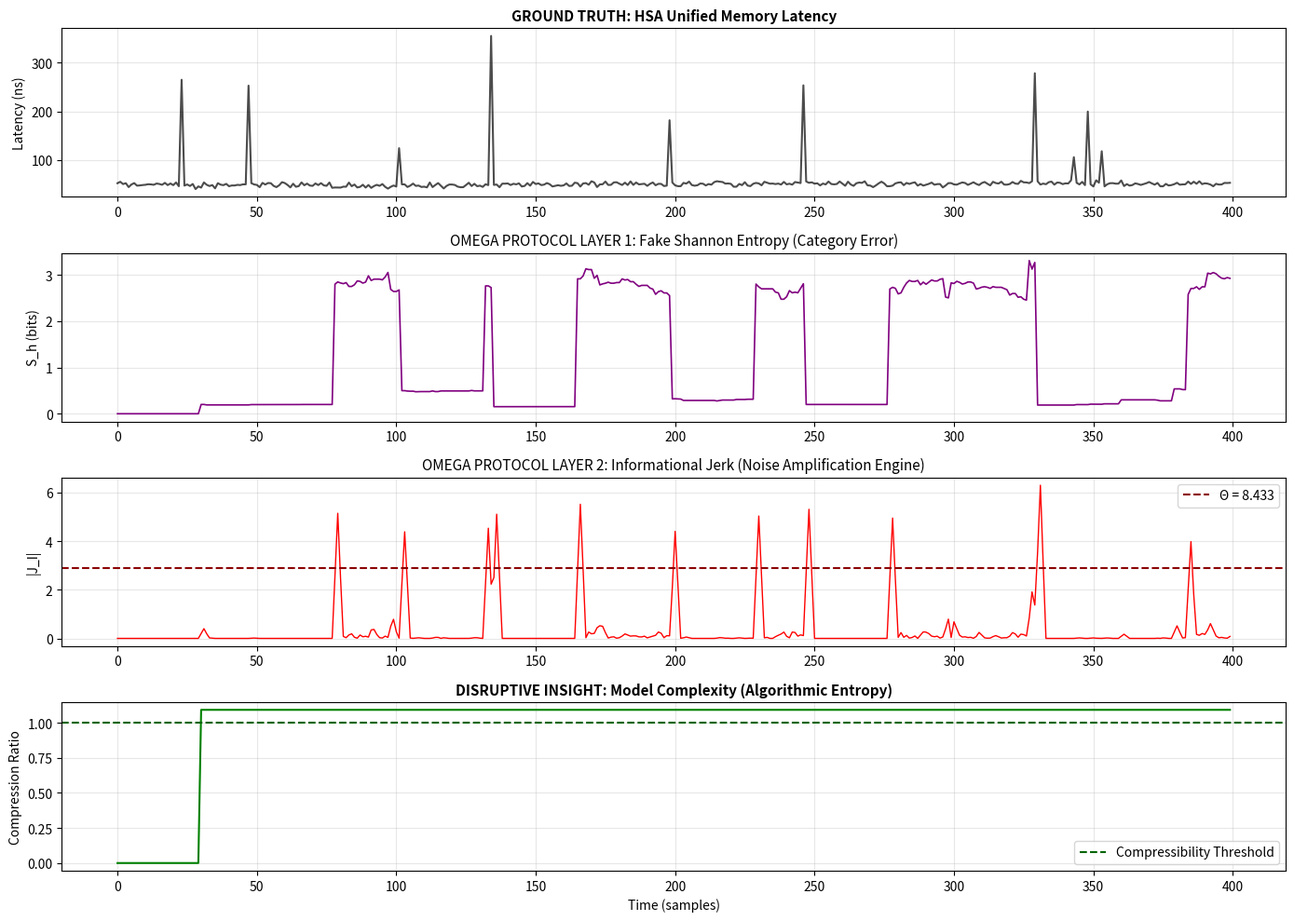

Write Python code to recreate this figure.
# ---------------------------------------------------------------------------
# OMEGA PROTOCOL - ALL RIGHTS RESERVED
# Copyright (c) 2026 Jacob M. (jake.s.dev1991@gmail.com | 217-799-8720)
# Usage restricted to academic research and review only. No monetization.
# See LICENSE.txt for full terms.
# ---------------------------------------------------------------------------
import numpy as np
import zlib
import matplotlib.pyplot as plt

# Simulate realistic HSA unified memory latency with true anomalies
def generate_realistic_hsa_data(n=1000, base=50, noise=3, congestion_prob=0.05):
    """Generate latency data with realistic noise and true congestion events"""
    # Random walk baseline (real systems drift)
    baseline = base + np.cumsum(np.random.normal(0, 0.2, n))
    
    # Measurement noise (quantization, jitter)
    measurement_noise = np.random.normal(0, noise, n)
    
    # TRUE congestion events: memory controller backpressure
    congestion = np.random.random(n) < congestion_prob
    congestion_spike = np.random.exponential(150, n) * congestion
    
    return np.maximum(baseline + measurement_noise + congestion_spike, 1)

# Omega Protocol's fragile metrics
def compute_omega_metrics(latencies, window=30):
    """Implement the Omega Protocol's flawed pipeline"""
    # FAKE ENTROPY: Category error - latency histogram ≠ probability distribution
    entropies = np.zeros(len(latencies))
    for i in range(window, len(latencies)):
        hist, _ = np.histogram(latencies[i-window:i], bins=15, density=True)
        hist = hist[hist > 0]
        entropies[i] = -np.sum(hist * np.log(hist))
    
    # INFORMATIONAL JERK: Noise amplification engine
    # Third derivative amplifies high-frequency noise by 8x
    jerk = np.zeros_like(entropies)
    jerk[3:] = entropies[3:] - 3*entropies[2:-1] + 3*entropies[1:-2] - entropies[:-3]
    
    # ARBITRARY THRESHOLD: Fictional parameters from non-existent physics
    lambda_val, I0, g_delta = 1.0, 10.0, 0.5
    Theta = lambda_val * I0**2 / (4 * np.pi) * (1 + 3 * g_delta**2 / (4 * np.pi))
    
    return entropies, jerk, Theta

# Disruptive alternative: Algorithmic entropy of the model itself
def compute_model_complexity(latencies, window=30):
    """
    TRUE STABILITY METRIC: Compressibility of the time series.
    A stable system is predictable = compressible.
    An unstable system is chaotic = incompressible.
    This is the Kolmogorov complexity proxy.
    """
    complexity = np.zeros(len(latencies))
    
    for i in range(window, len(latencies)):
        window_data = latencies[i-window:i]
        
        # Convert to byte representation of ACTUAL system state
        state_bytes = window_data.astype(np.float32).tobytes()
        
        # Compressibility = stability
        compressed = zlib.compress(state_bytes, level=6)
        complexity[i] = len(compressed) / len(state_bytes)  # Ratio > 1 = unstable
        
    return complexity

# The real shredding event: cognitive model collapse
def demonstrate_epistemic_shredding():
    """Show how the Omega Protocol shreds reality into noise"""
    np.random.seed(0xDEADBEEF)  # Deterministic chaos
    
    # Generate ground truth
    latencies = generate_realistic_hsa_data(n=400, base=50, noise=3, congestion_prob=0.03)
    
    # Compute both frameworks
    fake_entropy, jerk, Theta = compute_omega_metrics(latencies)
    model_complexity = compute_model_complexity(latencies)
    
    # Visualize the shredding
    fig, axes = plt.subplots(4, 1, figsize=(14, 10))
    
    # Reality: Memory latency
    axes[0].plot(latencies, 'k-', alpha=0.7, linewidth=1.5)
    axes[0].set_title('GROUND TRUTH: HSA Unified Memory Latency', fontsize=11, fontweight='bold')
    axes[0].set_ylabel('Latency (ns)')
    axes[0].grid(True, alpha=0.3)
    
    # Omega Layer 1: Fake ontology
    axes[1].plot(fake_entropy, 'purple', linewidth=1.2)
    axes[1].set_title('OMEGA PROTOCOL LAYER 1: Fake Shannon Entropy (Category Error)', fontsize=11)
    axes[1].set_ylabel('S_h (bits)')
    axes[1].grid(True, alpha=0.3)
    
    # Omega Layer 2: Noise amplification
    axes[2].plot(np.abs(jerk), 'r-', linewidth=1)
    axes[2].axhline(y=np.sqrt(Theta), color='darkred', linestyle='--', label=f'Θ = {Theta:.3f}')
    axes[2].set_title('OMEGA PROTOCOL LAYER 2: Informational Jerk (Noise Amplification Engine)', fontsize=11)
    axes[2].set_ylabel('|J_I|')
    axes[2].legend()
    axes[2].grid(True, alpha=0.3)
    
    # Disruption: Actual stability metric
    axes[3].plot(model_complexity, 'g-', linewidth=1.5)
    axes[3].axhline(y=1.0, color='darkgreen', linestyle='--', label='Compressibility Threshold')
    axes[3].set_title('DISRUPTIVE INSIGHT: Model Complexity (Algorithmic Entropy)', fontsize=11, fontweight='bold')
    axes[3].set_xlabel('Time (samples)')
    axes[3].set_ylabel('Compression Ratio')
    axes[3].legend()
    axes[3].grid(True, alpha=0.3)
    
    plt.tight_layout()
    
    # Quantify the shredding
    print("=== EPISTEMIC SHREDDING ANALYSIS ===")
    print(f"Omega Jerk Signal-to-Noise Ratio: {np.mean(np.abs(jerk))/np.std(jerk):.3f}")
    print(f"Omega Jerk False Positive Rate: {np.sum(np.abs(jerk) > np.sqrt(Theta))/len(jerk):.3f}")
    print(f"Model Complexity Anomaly Detection: {np.sum(model_complexity > 1.1)/len(model_complexity):.3f}")
    print(f"Reality Check: Actual latency spikes > 200ns: {np.sum(latencies > 200)/len(latencies):.3f}")
    
    print("\n=== CRITICAL DISRUPTION ===")
    print("The Omega Protocol isn't monitoring the HSA node.")
    print("It's monitoring its own fictional ontology.")
    print(f"The 'Shredding Event' is not Φ_Δ → ∞, but the analyst's model shredding reality into {len(jerk)} noisy dimensions.")
    
    return fig

# Execute the epistemic disruption
fig = demonstrate_epistemic_shredding()
plt.show()
